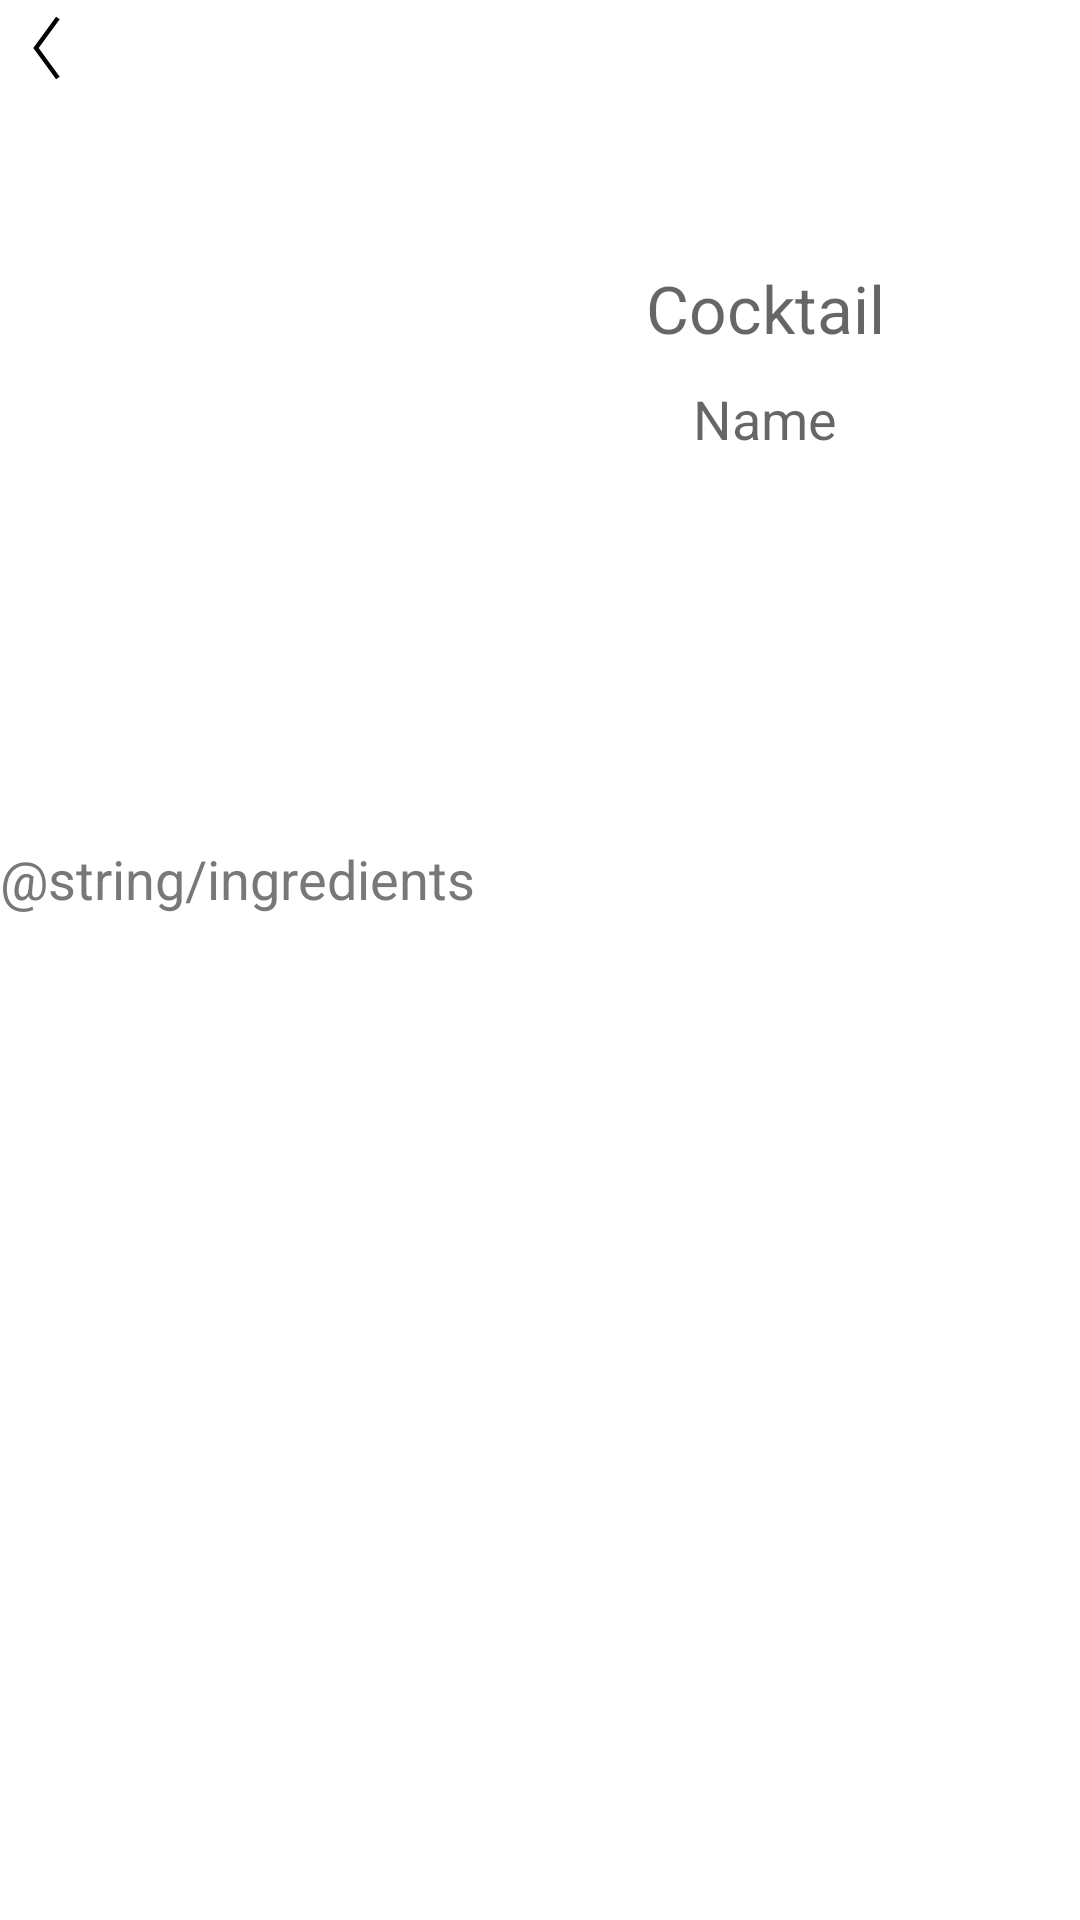

The Android layout XML behind this screen, and the referenced resources:
<!-- AndroidManifest.xml: application theme Theme.BaseAssignmentApp -->
<!-- res/layout/activity_detail2.xml -->
<?xml version="1.0" encoding="utf-8"?>
<androidx.constraintlayout.widget.ConstraintLayout xmlns:android="http://schemas.android.com/apk/res/android"
    xmlns:app="http://schemas.android.com/apk/res-auto"
    xmlns:tools="http://schemas.android.com/tools"
    android:layout_width="match_parent"
    android:layout_height="match_parent"
    android:layout_margin="16dp"
    tools:context=".home.DetailActivity">

    <androidx.appcompat.widget.AppCompatImageView
        android:id="@+id/back_image"
        android:layout_width="wrap_content"
        android:layout_height="wrap_content"
        android:padding="4dp"
        app:layout_constraintStart_toStartOf="parent"
        app:layout_constraintTop_toTopOf="parent"
        app:srcCompat="@drawable/ic_icon_back" />

    <androidx.appcompat.widget.AppCompatImageView
        android:id="@+id/drink_image"
        android:layout_width="150dp"
        android:layout_height="150dp"
        android:layout_marginTop="16dp"
        android:scaleType="centerCrop"
        app:layout_constraintStart_toStartOf="parent"
        app:layout_constraintTop_toBottomOf="@+id/back_image" />

    <TextView
        android:id="@+id/drink_type"
        android:layout_width="wrap_content"
        android:layout_height="wrap_content"
        android:hint="Cocktail"
        android:textColor="@color/black"
        android:textSize="22sp"
        android:layout_marginTop="40dp"
        app:layout_constraintEnd_toEndOf="parent"
        app:layout_constraintStart_toEndOf="@+id/drink_image"
        app:layout_constraintTop_toTopOf="@+id/drink_image" />

    <TextView
        android:id="@+id/drink_name"
        android:layout_width="wrap_content"
        android:layout_height="wrap_content"
        android:hint="Name"
        android:textColor="@color/purple_700"
        android:textSize="18sp"
        android:layout_marginTop="10dp"
        app:layout_constraintEnd_toEndOf="parent"
        app:layout_constraintStart_toEndOf="@+id/drink_image"
        app:layout_constraintTop_toBottomOf="@+id/drink_type" />

    <TextView
        android:id="@+id/details"
        android:layout_width="match_parent"
        android:layout_height="wrap_content"
        android:layout_marginTop="40dp"
        android:textSize="17sp"
        app:layout_constraintStart_toStartOf="parent"
        app:layout_constraintTop_toBottomOf="@+id/drink_image" />

    <TextView
        android:id="@+id/ingredients_lable"
        android:layout_width="wrap_content"
        android:layout_height="wrap_content"
        android:layout_marginTop="20dp"
        android:text="@string/ingredients"
        android:textSize="18sp"
        android:textColor="@color/gray"
        app:layout_constraintStart_toStartOf="parent"
        app:layout_constraintTop_toBottomOf="@+id/details" />

    <TableLayout
        android:id="@+id/table_view"
        android:layout_width="match_parent"
        android:layout_height="0dp"
        android:padding="5dp"
        android:stretchColumns="2"
        app:layout_constraintStart_toStartOf="parent"
        app:layout_constraintEnd_toEndOf="parent"
        app:layout_constraintTop_toBottomOf="@+id/ingredients_lable">

    </TableLayout>


</androidx.constraintlayout.widget.ConstraintLayout>
<!-- resources referenced by this layout -->
<resources>
  <color name="black">#FF000000</color>
  <color name="gray">#787878</color>
  <color name="purple_700">#FF3700B3</color>
  <!-- drawable ic_icon_back (drawable) -->
  <vector xmlns:android="http://schemas.android.com/apk/res/android"
      android:width="24dp"
      android:height="24dp"
      android:viewportWidth="24"
      android:viewportHeight="24">
      <path
          android:pathData="M14.7,1.6l1.2,0.8l-7,9.6l7,9.6l-1.2,0.8l-7.6,-10.4z"
          android:fillColor="#000000"
          android:fillType="evenOdd"/>
  </vector>
  <style name="Theme.BaseAssignmentApp" parent="Theme.MaterialComponents.DayNight.DarkActionBar">
          
          <item name="colorPrimary">@color/purple_500</item>
          <item name="colorPrimaryVariant">@color/purple_700</item>
          <item name="colorOnPrimary">@color/white</item>
          
          <item name="colorSecondary">@color/teal_200</item>
          <item name="colorSecondaryVariant">@color/teal_700</item>
          <item name="colorOnSecondary">@color/black</item>
          
          <item name="android:statusBarColor" tools:targetApi="l">?attr/colorPrimaryVariant</item>
          
      </style>
  <color name="purple_500">#FF6200EE</color>
  <color name="white">#FFFFFFFF</color>
  <color name="teal_200">#FF03DAC5</color>
  <color name="teal_700">#FF018786</color>
</resources>
